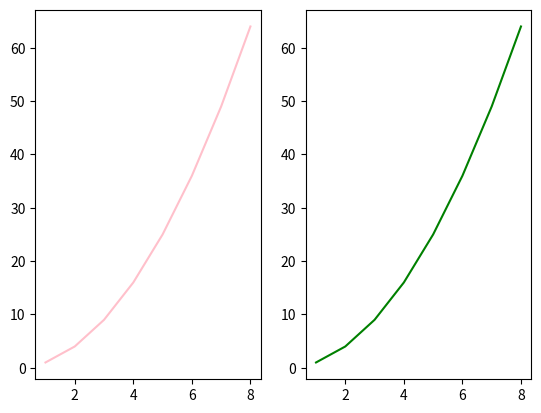

This figure's Python source:
import matplotlib.pyplot as plt

x=[1,2,3,4,5,6,7,8]
y=[o*o for o in x]
plt.subplot(1,2,1)
plt.plot(x,y , color='pink')

plt.subplot(1, 2, 2)
plt.plot(x, y, color='green')
plt.show()